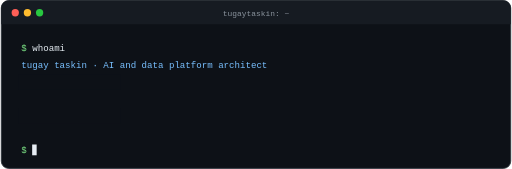
t = 0.00 s
t = 1.47 s: frame unchanged from t = 0.00 s, image omitted
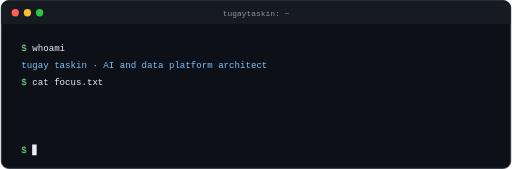
t = 3.36 s
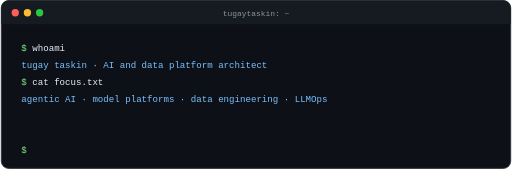
t = 5.04 s
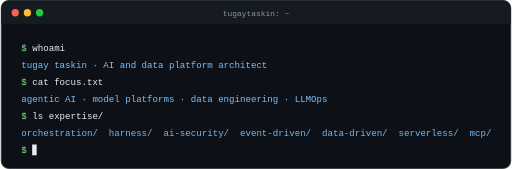
t = 6.65 s
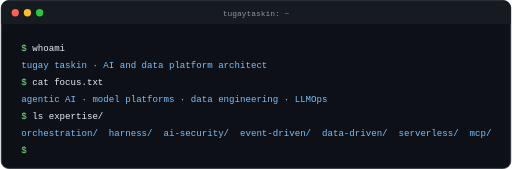
t = 8.65 s

The animated SVG that drew these frames (rendered in a browser with its animation timeline set to each time). Animation: 5 CSS @keyframes rules; frames cover the first 8.64 s, repeats indefinitely.

<svg xmlns="http://www.w3.org/2000/svg" viewBox="0 0 840 278" role="img" aria-label="Terminal: whoami, Tugay Taskin, AI and data platform architect. Focus: agentic AI, model platforms, data engineering, LLMOps. Expertise: orchestration, harness, evals, guardrails, RAG, MCP."><style>@keyframes c2{0%,14%{transform:translateX(0);animation-timing-function:steps(15,end)}22%,97%{transform:translateX(147px);animation-timing-function:steps(1,end)}100%{transform:translateX(0)}} .c2{animation:c2 14s infinite}@keyframes o3{0%,24%{opacity:0}26%,97%{opacity:1}100%{opacity:0}} .o3{animation:o3 14s infinite}@keyframes c4{0%,36%{transform:translateX(0);animation-timing-function:steps(15,end)}44%,97%{transform:translateX(147px);animation-timing-function:steps(1,end)}100%{transform:translateX(0)}} .c4{animation:c4 14s infinite}@keyframes o5{0%,46%{opacity:0}48%,97%{opacity:1}100%{opacity:0}} .o5{animation:o5 14s infinite} @keyframes bl{50%{opacity:0}} .cur{animation:bl 1.1s steps(1) infinite}</style><rect x="1" y="1" width="838" height="276" rx="12" fill="#0d1117" stroke="#30363d" stroke-width="1.5"/><path d="M1 13a12 12 0 0 1 12-12h814a12 12 0 0 1 12 12v27H1z" fill="#161b22"/><circle cx="24" cy="21" r="6" fill="#ff5f57"/><circle cx="44" cy="21" r="6" fill="#febc2e"/><circle cx="64" cy="21" r="6" fill="#28c840"/><text x="420" y="26" text-anchor="middle" font-size="13" fill="#8b949e" font-family="ui-monospace,SFMono-Regular,Menlo,Consolas,'Liberation Mono',monospace">tugaytaskin: ~</text><text xml:space="preserve" x="34" y="84" font-size="15" font-family="ui-monospace,SFMono-Regular,Menlo,Consolas,'Liberation Mono',monospace"><tspan fill="#7ee787">$</tspan><tspan fill="#e6edf3"> whoami</tspan></text><text xml:space="preserve" x="34" y="112" font-size="15" font-family="ui-monospace,SFMono-Regular,Menlo,Consolas,'Liberation Mono',monospace"><tspan fill="#79c0ff">tugay taskin · AI and data platform architect</tspan></text><text xml:space="preserve" x="34" y="140" font-size="15" font-family="ui-monospace,SFMono-Regular,Menlo,Consolas,'Liberation Mono',monospace"><tspan fill="#7ee787">$</tspan><tspan fill="#e6edf3"> cat focus.txt</tspan></text><rect class="cv c2" x="30" y="123" width="167" height="24" fill="#0d1117"/><text class="o3" xml:space="preserve" x="34" y="168" font-size="15" font-family="ui-monospace,SFMono-Regular,Menlo,Consolas,'Liberation Mono',monospace"><tspan fill="#79c0ff">agentic AI · model platforms · data engineering · LLMOps</tspan></text><text xml:space="preserve" x="34" y="196" font-size="15" font-family="ui-monospace,SFMono-Regular,Menlo,Consolas,'Liberation Mono',monospace"><tspan fill="#7ee787">$</tspan><tspan fill="#e6edf3"> ls expertise/</tspan></text><rect class="cv c4" x="30" y="179" width="167" height="24" fill="#0d1117"/><text class="o5" xml:space="preserve" x="34" y="224" font-size="15" font-family="ui-monospace,SFMono-Regular,Menlo,Consolas,'Liberation Mono',monospace"><tspan fill="#79c0ff">orchestration/  harness/  ai-security/  event-driven/  data-driven/  serverless/  mcp/</tspan></text><text x="34" y="252" font-size="15" font-family="ui-monospace,SFMono-Regular,Menlo,Consolas,'Liberation Mono',monospace"><tspan fill="#7ee787">$</tspan><tspan class="cur" fill="#e6edf3"> ▋</tspan></text></svg>
